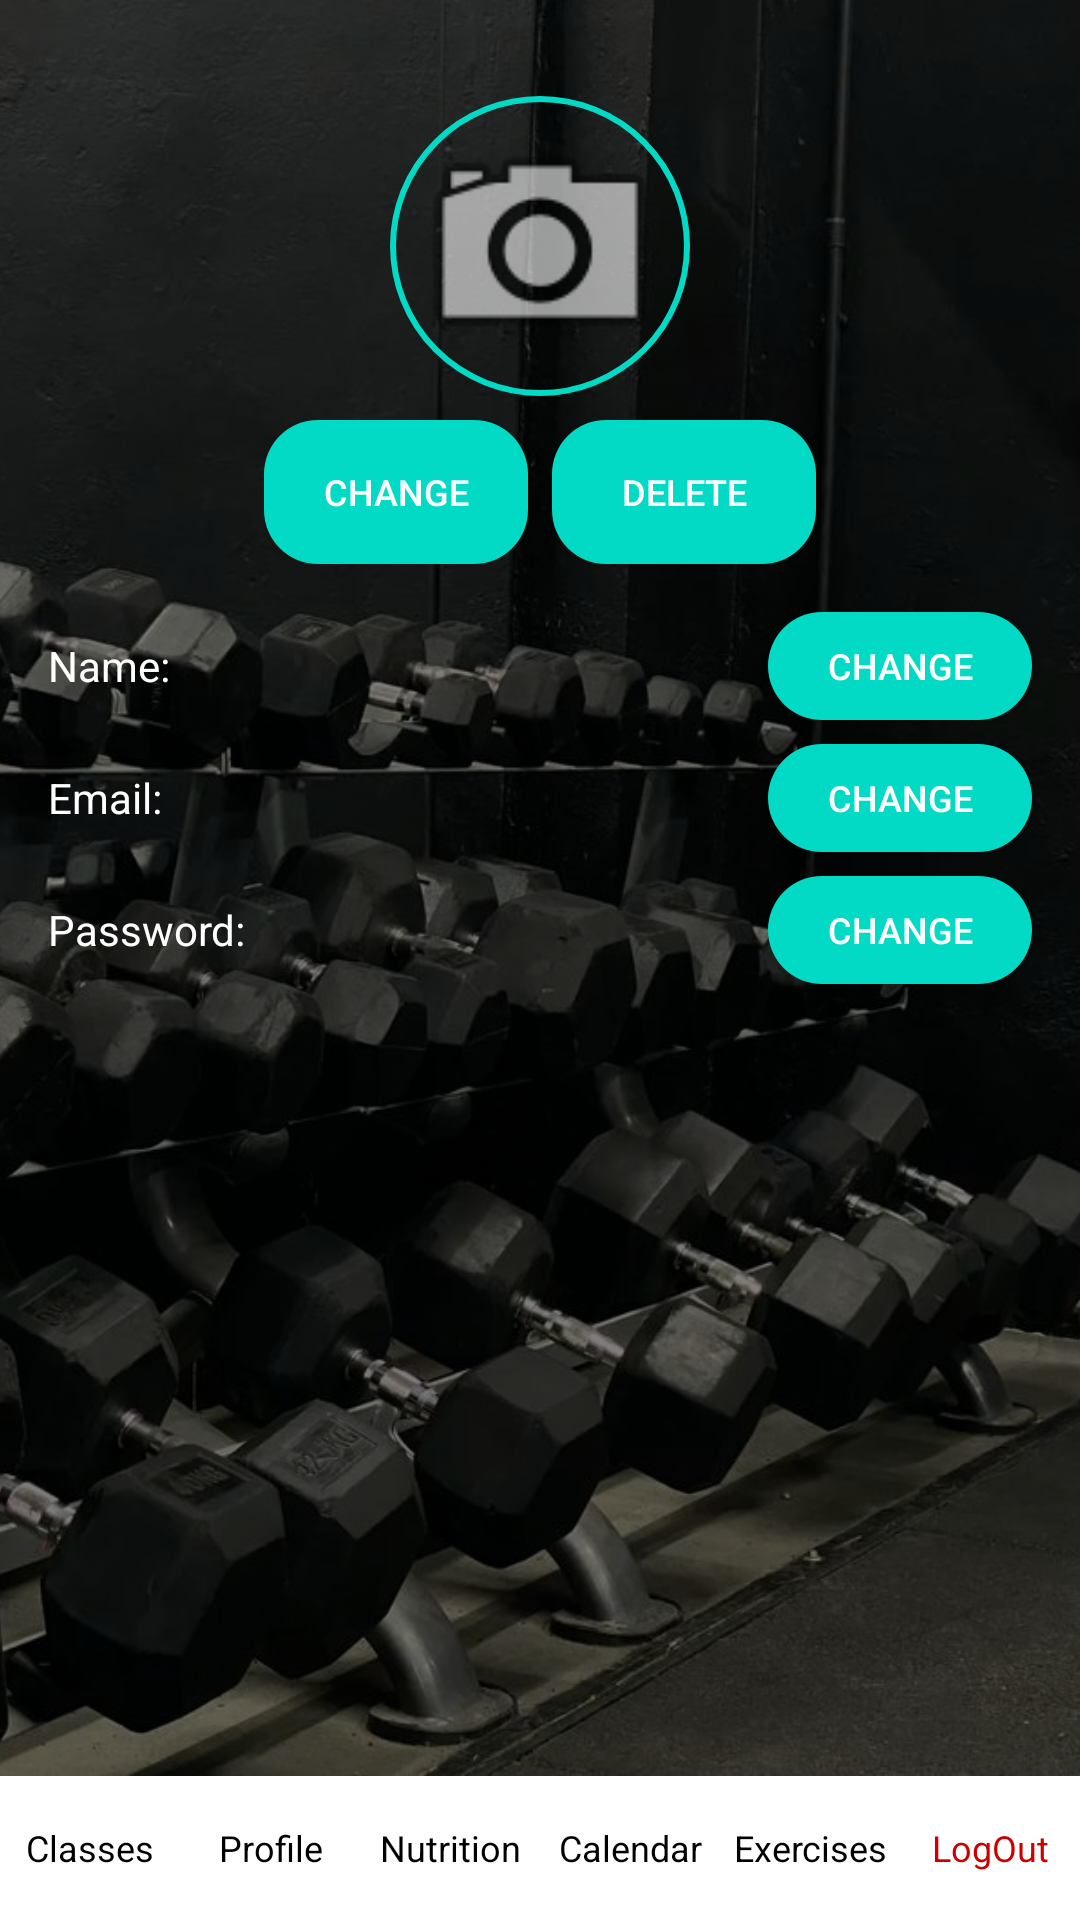

Write the Android layout XML for this screen, with the resource values it uses.
<!-- AndroidManifest.xml: application theme Theme.Projecte -->
<!-- res/layout/activity_profile.xml -->
<?xml version="1.0" encoding="utf-8"?>
<LinearLayout
    xmlns:android="http://schemas.android.com/apk/res/android"
    xmlns:app="http://schemas.android.com/apk/res-auto"
    android:layout_width="match_parent"
    android:layout_height="match_parent"
    android:orientation="vertical">

    <FrameLayout
        android:layout_width="match_parent"
        android:layout_height="0dp"
        android:layout_weight="1">

        
        <ImageView
            android:id="@+id/background_image"
            android:layout_width="match_parent"
            android:layout_height="match_parent"
            android:scaleType="centerCrop"
            android:src="@drawable/login_background" />

        
        <ScrollView
            android:layout_width="match_parent"
            android:layout_height="match_parent"
            android:padding="16dp"
            android:background="#80000000">

            
            <LinearLayout
                android:layout_width="match_parent"
                android:layout_height="wrap_content"
                android:orientation="vertical">

                
                <LinearLayout
                    android:layout_width="match_parent"
                    android:layout_height="wrap_content"
                    android:orientation="vertical"
                    android:gravity="center_horizontal">

                    <ImageView
                        android:id="@+id/profile_picture"
                        android:layout_width="100dp"
                        android:layout_height="100dp"
                        android:layout_marginTop="16dp"
                        android:src="@android:drawable/ic_menu_camera"
                        android:contentDescription="Profile Picture"
                        android:scaleType="centerCrop"
                        android:background="@drawable/circle_shape"
                        android:padding="4dp" />

                    <LinearLayout
                        android:layout_width="wrap_content"
                        android:layout_height="wrap_content"
                        android:orientation="horizontal"
                        android:layout_marginTop="8dp">

                        <Button
                            android:id="@+id/btn_upload_picture"
                            android:layout_width="wrap_content"
                            android:layout_height="wrap_content"
                            android:text="Change"
                            android:textSize="12sp"
                            android:paddingLeft="12dp"
                            android:paddingRight="12dp"
                            android:background="@drawable/rounded_button"
                            android:backgroundTint="@color/teal_200"
                            android:textColor="@android:color/white" />

                        <Button
                            android:id="@+id/btn_delete_picture"
                            android:layout_width="wrap_content"
                            android:layout_height="wrap_content"
                            android:text="Delete"
                            android:layout_marginLeft="8dp"
                            android:textSize="12sp"
                            android:paddingLeft="12dp"
                            android:paddingRight="12dp"
                            android:background="@drawable/rounded_button"
                            android:backgroundTint="@color/teal_200"
                            android:textColor="@android:color/white" />
                    </LinearLayout>
                </LinearLayout>

                
                <LinearLayout
                    android:layout_width="match_parent"
                    android:layout_height="wrap_content"
                    android:orientation="vertical"
                    android:layout_marginTop="16dp">

                    
                    <LinearLayout
                        android:layout_width="match_parent"
                        android:layout_height="wrap_content"
                        android:orientation="horizontal"
                        android:layout_marginBottom="8dp"
                        android:gravity="center_vertical">

                        <TextView
                            android:layout_width="0dp"
                            android:layout_height="wrap_content"
                            android:layout_weight="1"
                            android:text="Name:"
                            android:textSize="14sp"
                            android:textColor="@android:color/white" />

                        <TextView
                            android:id="@+id/tv_current_name"
                            android:layout_width="0dp"
                            android:layout_height="36dp"
                            android:layout_weight="2"
                            android:background="@drawable/rounded_edittext"
                            android:paddingLeft="12dp"
                            android:paddingRight="12dp"
                            android:textSize="14sp"
                            android:textColor="@android:color/black"
                            android:gravity="center_vertical" />

                        <Button
                            android:id="@+id/btn_edit_name"
                            android:layout_width="wrap_content"
                            android:layout_height="36dp"
                            android:text="Change"
                            android:layout_marginLeft="8dp"
                            android:textSize="12sp"
                            android:paddingLeft="12dp"
                            android:paddingRight="12dp"
                            android:background="@drawable/rounded_button"
                            android:backgroundTint="@color/teal_200"
                            android:textColor="@android:color/white" />
                    </LinearLayout>

                    
                    <LinearLayout
                        android:layout_width="match_parent"
                        android:layout_height="wrap_content"
                        android:orientation="horizontal"
                        android:layout_marginBottom="8dp"
                        android:gravity="center_vertical">

                        <TextView
                            android:layout_width="0dp"
                            android:layout_height="wrap_content"
                            android:layout_weight="1"
                            android:text="Email:"
                            android:textSize="14sp"
                            android:textColor="@android:color/white" />

                        <TextView
                            android:id="@+id/tv_current_email"
                            android:layout_width="0dp"
                            android:layout_height="36dp"
                            android:layout_weight="2"
                            android:background="@drawable/rounded_edittext"
                            android:paddingLeft="12dp"
                            android:paddingRight="12dp"
                            android:textSize="14sp"
                            android:textColor="@android:color/black"
                            android:gravity="center_vertical" />

                        <Button
                            android:id="@+id/btn_edit_email"
                            android:layout_width="wrap_content"
                            android:layout_height="36dp"
                            android:text="Change"
                            android:layout_marginLeft="8dp"
                            android:textSize="12sp"
                            android:paddingLeft="12dp"
                            android:paddingRight="12dp"
                            android:background="@drawable/rounded_button"
                            android:backgroundTint="@color/teal_200"
                            android:textColor="@android:color/white" />
                    </LinearLayout>

                    
                    <LinearLayout
                        android:layout_width="match_parent"
                        android:layout_height="wrap_content"
                        android:orientation="horizontal"
                        android:layout_marginBottom="8dp"
                        android:gravity="center_vertical">

                        <TextView
                            android:layout_width="0dp"
                            android:layout_height="wrap_content"
                            android:layout_weight="1"
                            android:text="Password:"
                            android:textSize="14sp"
                            android:textColor="@android:color/white" />

                        <TextView
                            android:id="@+id/tv_current_password"
                            android:layout_width="0dp"
                            android:layout_height="36dp"
                            android:layout_weight="2"
                            android:background="@drawable/rounded_edittext"
                            android:paddingLeft="12dp"
                            android:paddingRight="12dp"
                            android:textSize="14sp"
                            android:textColor="@android:color/black"
                            android:inputType="textPassword"
                            android:gravity="center_vertical" />

                        <Button
                            android:id="@+id/btn_edit_password"
                            android:layout_width="wrap_content"
                            android:layout_height="36dp"
                            android:text="Change"
                            android:layout_marginLeft="8dp"
                            android:textSize="12sp"
                            android:paddingLeft="12dp"
                            android:paddingRight="12dp"
                            android:background="@drawable/rounded_button"
                            android:backgroundTint="@color/teal_200"
                            android:textColor="@android:color/white" />
                    </LinearLayout>
                </LinearLayout>

            </LinearLayout>
        </ScrollView>
    </FrameLayout>

    
    <include
        layout="@layout/activity_base"
        android:layout_width="match_parent"
        android:layout_height="wrap_content" />
</LinearLayout>
<!-- res/layout/activity_base.xml (included above) -->
<?xml version="1.0" encoding="utf-8"?>
<androidx.coordinatorlayout.widget.CoordinatorLayout
    xmlns:android="http://schemas.android.com/apk/res/android"
    android:layout_width="match_parent"
    android:layout_height="match_parent">
    
    <FrameLayout
        android:id="@+id/fragment_container"
        android:layout_width="match_parent"
        android:layout_height="match_parent"
        android:layout_marginBottom="48dp" />
    
    <LinearLayout
        android:id="@+id/custom_bottom_nav"
        android:layout_width="match_parent"
        android:layout_height="48dp"
        android:layout_gravity="bottom"
        android:orientation="horizontal"
        android:background="#FFFFFF"
        android:elevation="4dp"
        android:gravity="center">
        <TextView
            android:id="@+id/nav_class_registration"
            android:layout_width="0dp"
            android:layout_weight="1"
            android:gravity="center"
            android:layout_height="match_parent"
            android:text="Classes"
            android:textColor="@android:color/black"
            android:textSize="12sp"
            android:clickable="true"
            android:foreground="?android:attr/selectableItemBackground"
            android:padding="4dp" />
        <TextView
            android:id="@+id/nav_profile"
            android:layout_width="0dp"
            android:layout_weight="1"
            android:gravity="center"
            android:layout_height="match_parent"
            android:text="Profile"
            android:textColor="@android:color/black"
            android:textSize="12sp"
            android:clickable="true"
            android:foreground="?android:attr/selectableItemBackground"
            android:padding="4dp" />
        <TextView
            android:id="@+id/nav_nutrition"
            android:layout_width="0dp"
            android:layout_weight="1"
            android:gravity="center"
            android:layout_height="match_parent"
            android:text="Nutrition"
            android:textColor="@android:color/black"
            android:textSize="12sp"
            android:clickable="true"
            android:foreground="?android:attr/selectableItemBackground"
            android:padding="4dp" />
        <TextView
            android:id="@+id/nav_calendar"
            android:layout_width="0dp"
            android:layout_weight="1"
            android:gravity="center"
            android:layout_height="match_parent"
            android:text="Calendar"
            android:textColor="@android:color/black"
            android:textSize="12sp"
            android:clickable="true"
            android:foreground="?android:attr/selectableItemBackground"
            android:padding="4dp" />
        <TextView
            android:id="@+id/nav_exercises"
            android:layout_width="0dp"
            android:layout_weight="1"
            android:gravity="center"
            android:layout_height="match_parent"
            android:text="Exercises"
            android:textColor="@android:color/black"
            android:textSize="12sp"
            android:clickable="true"
            android:foreground="?android:attr/selectableItemBackground"
            android:padding="4dp" />
        <TextView
            android:id="@+id/nav_logout"
            android:layout_width="0dp"
            android:layout_weight="1"
            android:gravity="center"
            android:layout_height="match_parent"
            android:text="LogOut"
            android:textColor="@android:color/holo_red_dark"
            android:textSize="12sp"
            android:clickable="true"
            android:foreground="?android:attr/selectableItemBackground"
            android:padding="4dp" />
    </LinearLayout>
</androidx.coordinatorlayout.widget.CoordinatorLayout>
<!-- resources referenced by this layout -->
<resources>
  <color name="teal_200">#03DAC5</color>
  <!-- drawable circle_shape (drawable) -->
  <?xml version="1.0" encoding="utf-8"?>
  <shape xmlns:android="http://schemas.android.com/apk/res/android"
      android:shape="oval">
      <solid android:color="@android:color/transparent"/>
      <stroke android:width="2dp" android:color="@color/teal_200"/>
  </shape>
  <!-- drawable login_background: jpg bitmap (drawable, 89205 bytes) -->
  <!-- drawable rounded_button (drawable) -->
  <shape xmlns:android="http://schemas.android.com/apk/res/android">
      <corners android:radius="18dp" />
      <solid android:color="@color/teal_200" />
  </shape>
  <style name="Theme.Projecte" parent="Base.Theme.Projecte" />
  <style name="Base.Theme.Projecte" parent="Theme.Material3.DayNight.NoActionBar">
          
          
      </style>
</resources>
